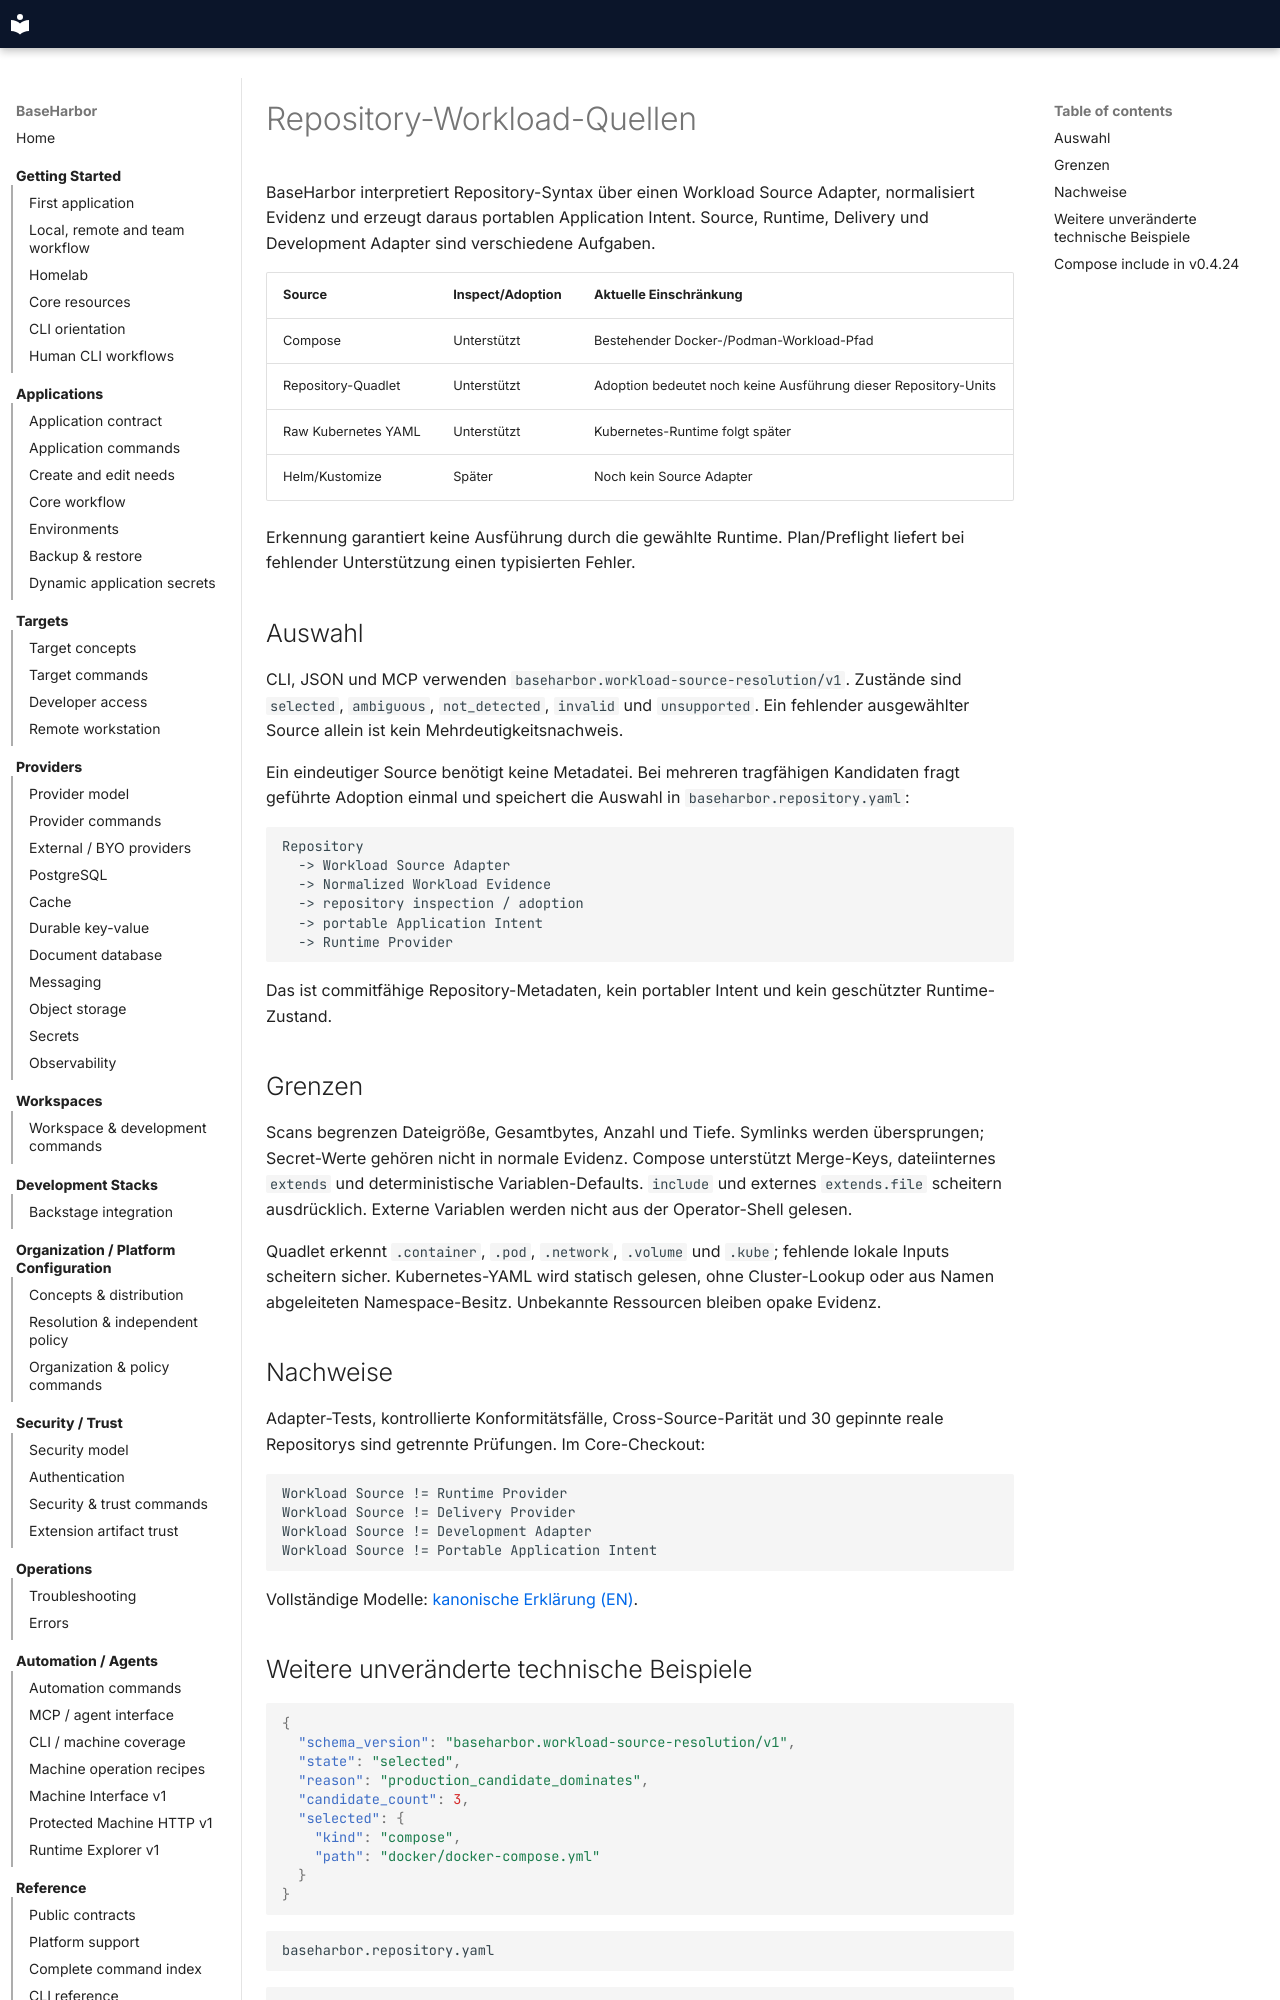

repository: mcpdev80/baseharbor · page: de/explanation/workload-sources/index.html · generator: mkdocs

# Repository-Workload-Quellen

BaseHarbor interpretiert Repository-Syntax über einen Workload Source Adapter, normalisiert Evidenz und erzeugt daraus portablen Application Intent. Source, Runtime, Delivery und Development Adapter sind verschiedene Aufgaben.

| Source | Inspect/Adoption | Aktuelle Einschränkung |
| --- | --- | --- |
| Compose | Unterstützt | Bestehender Docker-/Podman-Workload-Pfad |
| Repository-Quadlet | Unterstützt | Adoption bedeutet noch keine Ausführung dieser Repository-Units |
| Raw Kubernetes YAML | Unterstützt | Kubernetes-Runtime folgt später |
| Helm/Kustomize | Später | Noch kein Source Adapter |

Erkennung garantiert keine Ausführung durch die gewählte Runtime. Plan/Preflight liefert bei fehlender Unterstützung einen typisierten Fehler.

## Auswahl

CLI, JSON und MCP verwenden `baseharbor.workload-source-resolution/v1`. Zustände sind `selected`, `ambiguous`, `not_detected`, `invalid` und `unsupported`. Ein fehlender ausgewählter Source allein ist kein Mehrdeutigkeitsnachweis.

Ein eindeutiger Source benötigt keine Metadatei. Bei mehreren tragfähigen Kandidaten fragt geführte Adoption einmal und speichert die Auswahl in `baseharbor.repository.yaml`:

```text
Repository
  -> Workload Source Adapter
  -> Normalized Workload Evidence
  -> repository inspection / adoption
  -> portable Application Intent
  -> Runtime Provider
```

Das ist commitfähige Repository-Metadaten, kein portabler Intent und kein geschützter Runtime-Zustand.

## Grenzen

Scans begrenzen Dateigröße, Gesamtbytes, Anzahl und Tiefe. Symlinks werden übersprungen; Secret-Werte gehören nicht in normale Evidenz. Compose unterstützt Merge-Keys, dateiinternes `extends` und deterministische Variablen-Defaults. `include` und externes `extends.file` scheitern ausdrücklich. Externe Variablen werden nicht aus der Operator-Shell gelesen.

Quadlet erkennt `.container`, `.pod`, `.network`, `.volume` und `.kube`; fehlende lokale Inputs scheitern sicher. Kubernetes-YAML wird statisch gelesen, ohne Cluster-Lookup oder aus Namen abgeleiteten Namespace-Besitz. Unbekannte Ressourcen bleiben opake Evidenz.

## Nachweise

Adapter-Tests, kontrollierte Konformitätsfälle, Cross-Source-Parität und 30 gepinnte reale Repositorys sind getrennte Prüfungen. Im Core-Checkout:

```text
Workload Source != Runtime Provider
Workload Source != Delivery Provider
Workload Source != Development Adapter
Workload Source != Portable Application Intent
```

Vollständige Modelle: [kanonische Erklärung (EN)](https://mcpdev80.github.io/baseharbor/explanation/workload-sources/).
